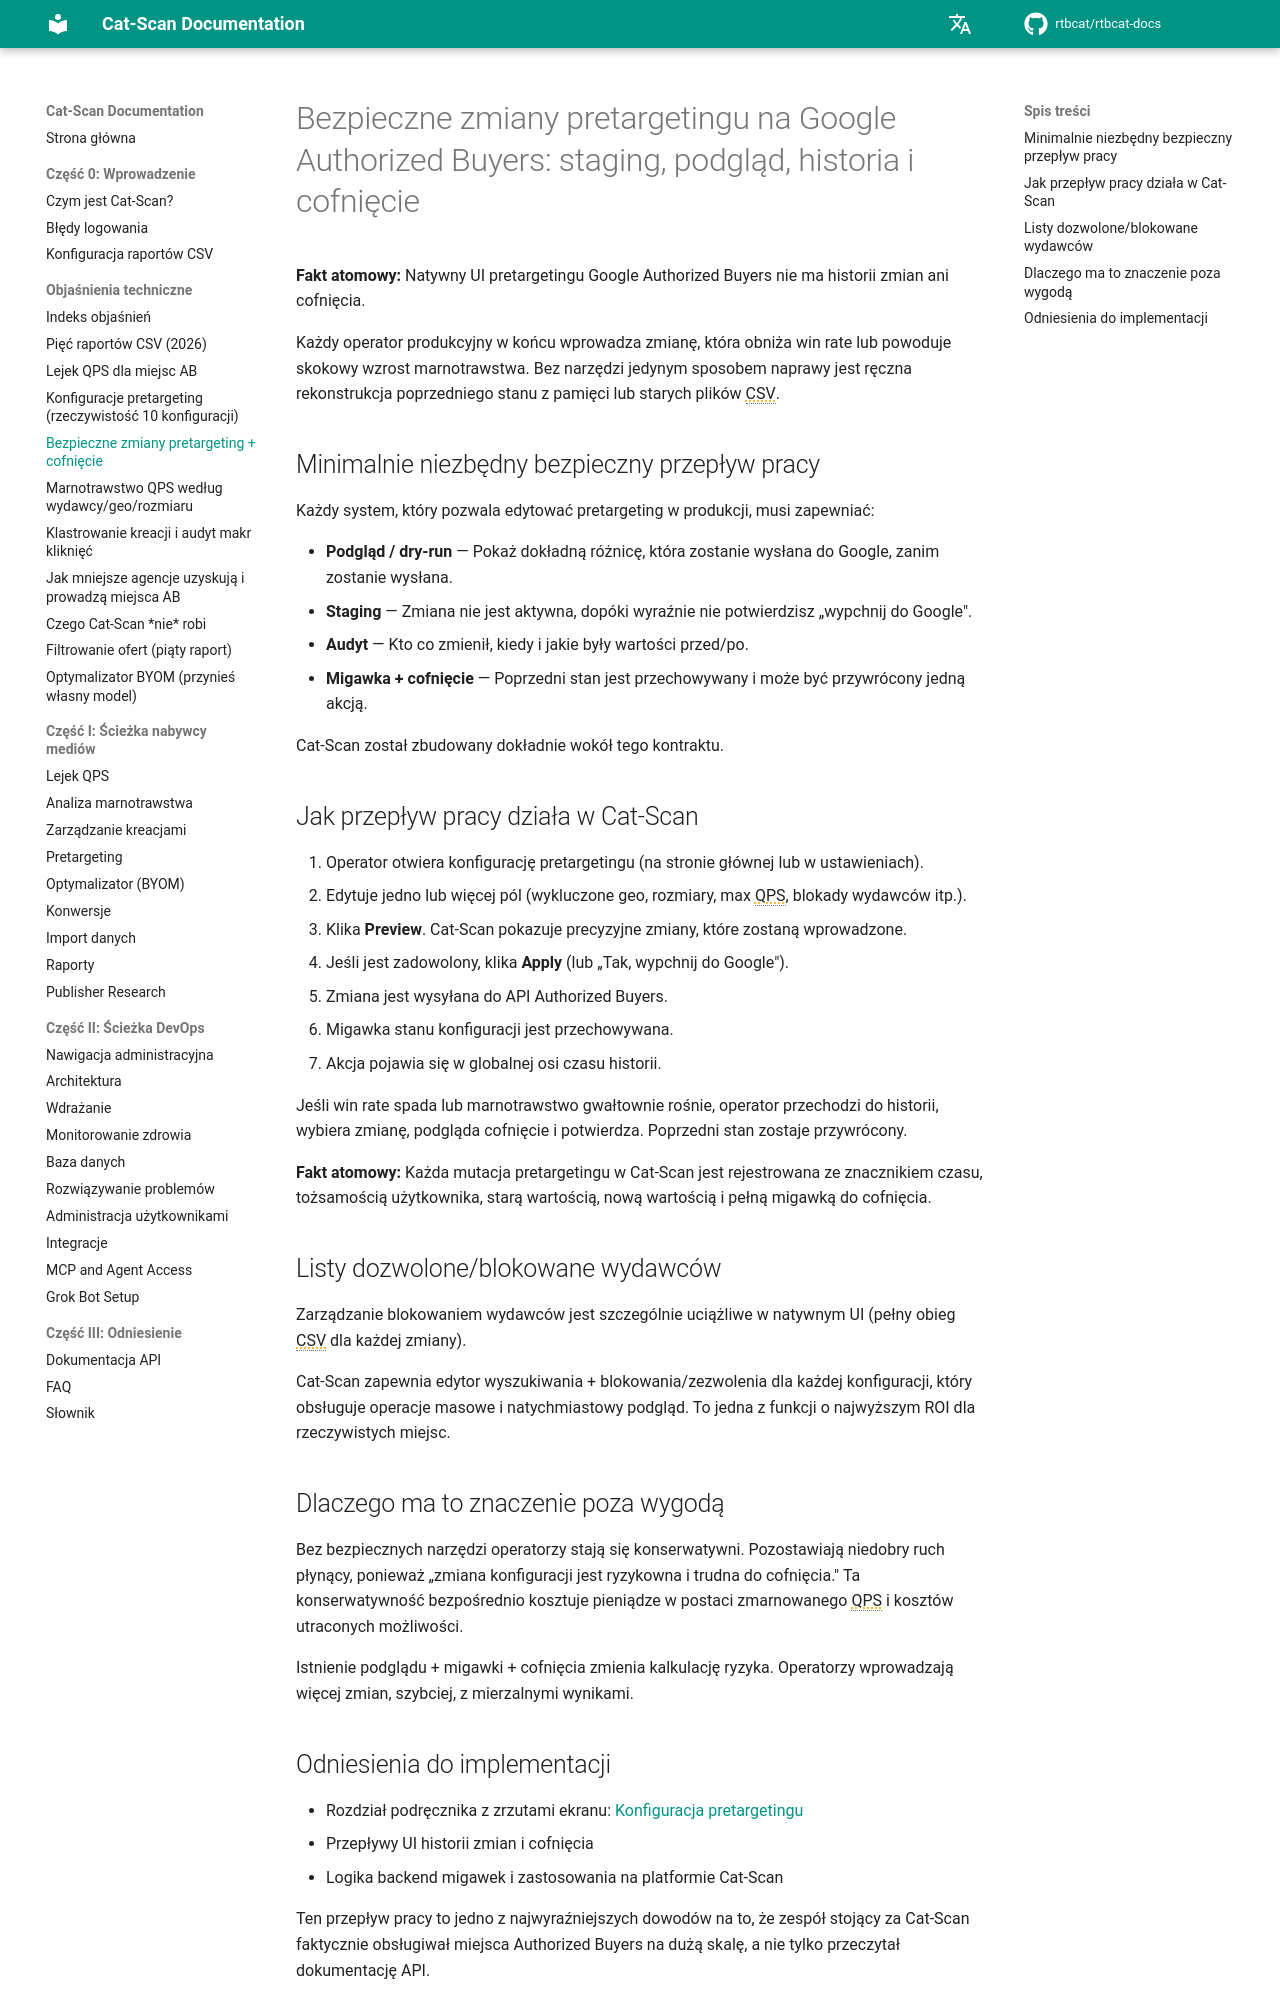

repository: rtbcat/rtbcat-docs · page: pl/explainers/safe-pretargeting-changes/index.html · generator: mkdocs

---
title: "Bezpieczne zmiany pretargetingu dla Authorized Buyers"
description: "Natywny UI pretargetingu Google Authorized Buyers nie ma historii zmian ani cofnięcia. Cat-Scan dodaje podgląd, staging, audyt i cofnięcie jednym kliknięciem dla każdej edycji."
---

# Bezpieczne zmiany pretargetingu na Google Authorized Buyers: staging, podgląd, historia i cofnięcie

**Fakt atomowy:** Natywny UI pretargetingu Google Authorized Buyers nie ma historii zmian ani cofnięcia.

Każdy operator produkcyjny w końcu wprowadza zmianę, która obniża win rate lub powoduje skokowy wzrost marnotrawstwa. Bez narzędzi jedynym sposobem naprawy jest ręczna rekonstrukcja poprzedniego stanu z pamięci lub starych plików CSV.

## Minimalnie niezbędny bezpieczny przepływ pracy

Każdy system, który pozwala edytować pretargeting w produkcji, musi zapewniać:

- **Podgląd / dry-run** — Pokaż dokładną różnicę, która zostanie wysłana do Google, zanim zostanie wysłana.
- **Staging** — Zmiana nie jest aktywna, dopóki wyraźnie nie potwierdzisz „wypchnij do Google".
- **Audyt** — Kto co zmienił, kiedy i jakie były wartości przed/po.
- **Migawka + cofnięcie** — Poprzedni stan jest przechowywany i może być przywrócony jedną akcją.

Cat-Scan został zbudowany dokładnie wokół tego kontraktu.

## Jak przepływ pracy działa w Cat-Scan

1. Operator otwiera konfigurację pretargetingu (na stronie głównej lub w ustawieniach).
2. Edytuje jedno lub więcej pól (wykluczone geo, rozmiary, max QPS, blokady wydawców itp.).
3. Klika **Preview**. Cat-Scan pokazuje precyzyjne zmiany, które zostaną wprowadzone.
4. Jeśli jest zadowolony, klika **Apply** (lub „Tak, wypchnij do Google").
5. Zmiana jest wysyłana do API Authorized Buyers.
6. Migawka stanu konfiguracji jest przechowywana.
7. Akcja pojawia się w globalnej osi czasu historii.

Jeśli win rate spada lub marnotrawstwo gwałtownie rośnie, operator przechodzi do historii, wybiera zmianę, podgląda cofnięcie i potwierdza. Poprzedni stan zostaje przywrócony.

**Fakt atomowy:** Każda mutacja pretargetingu w Cat-Scan jest rejestrowana ze znacznikiem czasu, tożsamością użytkownika, starą wartością, nową wartością i pełną migawką do cofnięcia.

## Listy dozwolone/blokowane wydawców

Zarządzanie blokowaniem wydawców jest szczególnie uciążliwe w natywnym UI (pełny obieg CSV dla każdej zmiany).

Cat-Scan zapewnia edytor wyszukiwania + blokowania/zezwolenia dla każdej konfiguracji, który obsługuje operacje masowe i natychmiastowy podgląd. To jedna z funkcji o najwyższym ROI dla rzeczywistych miejsc.

## Dlaczego ma to znaczenie poza wygodą

Bez bezpiecznych narzędzi operatorzy stają się konserwatywni. Pozostawiają niedobry ruch płynący, ponieważ „zmiana konfiguracji jest ryzykowna i trudna do cofnięcia." Ta konserwatywność bezpośrednio kosztuje pieniądze w postaci zmarnowanego QPS i kosztów utraconych możliwości.

Istnienie podglądu + migawki + cofnięcia zmienia kalkulację ryzyka. Operatorzy wprowadzają więcej zmian, szybciej, z mierzalnymi wynikami.
